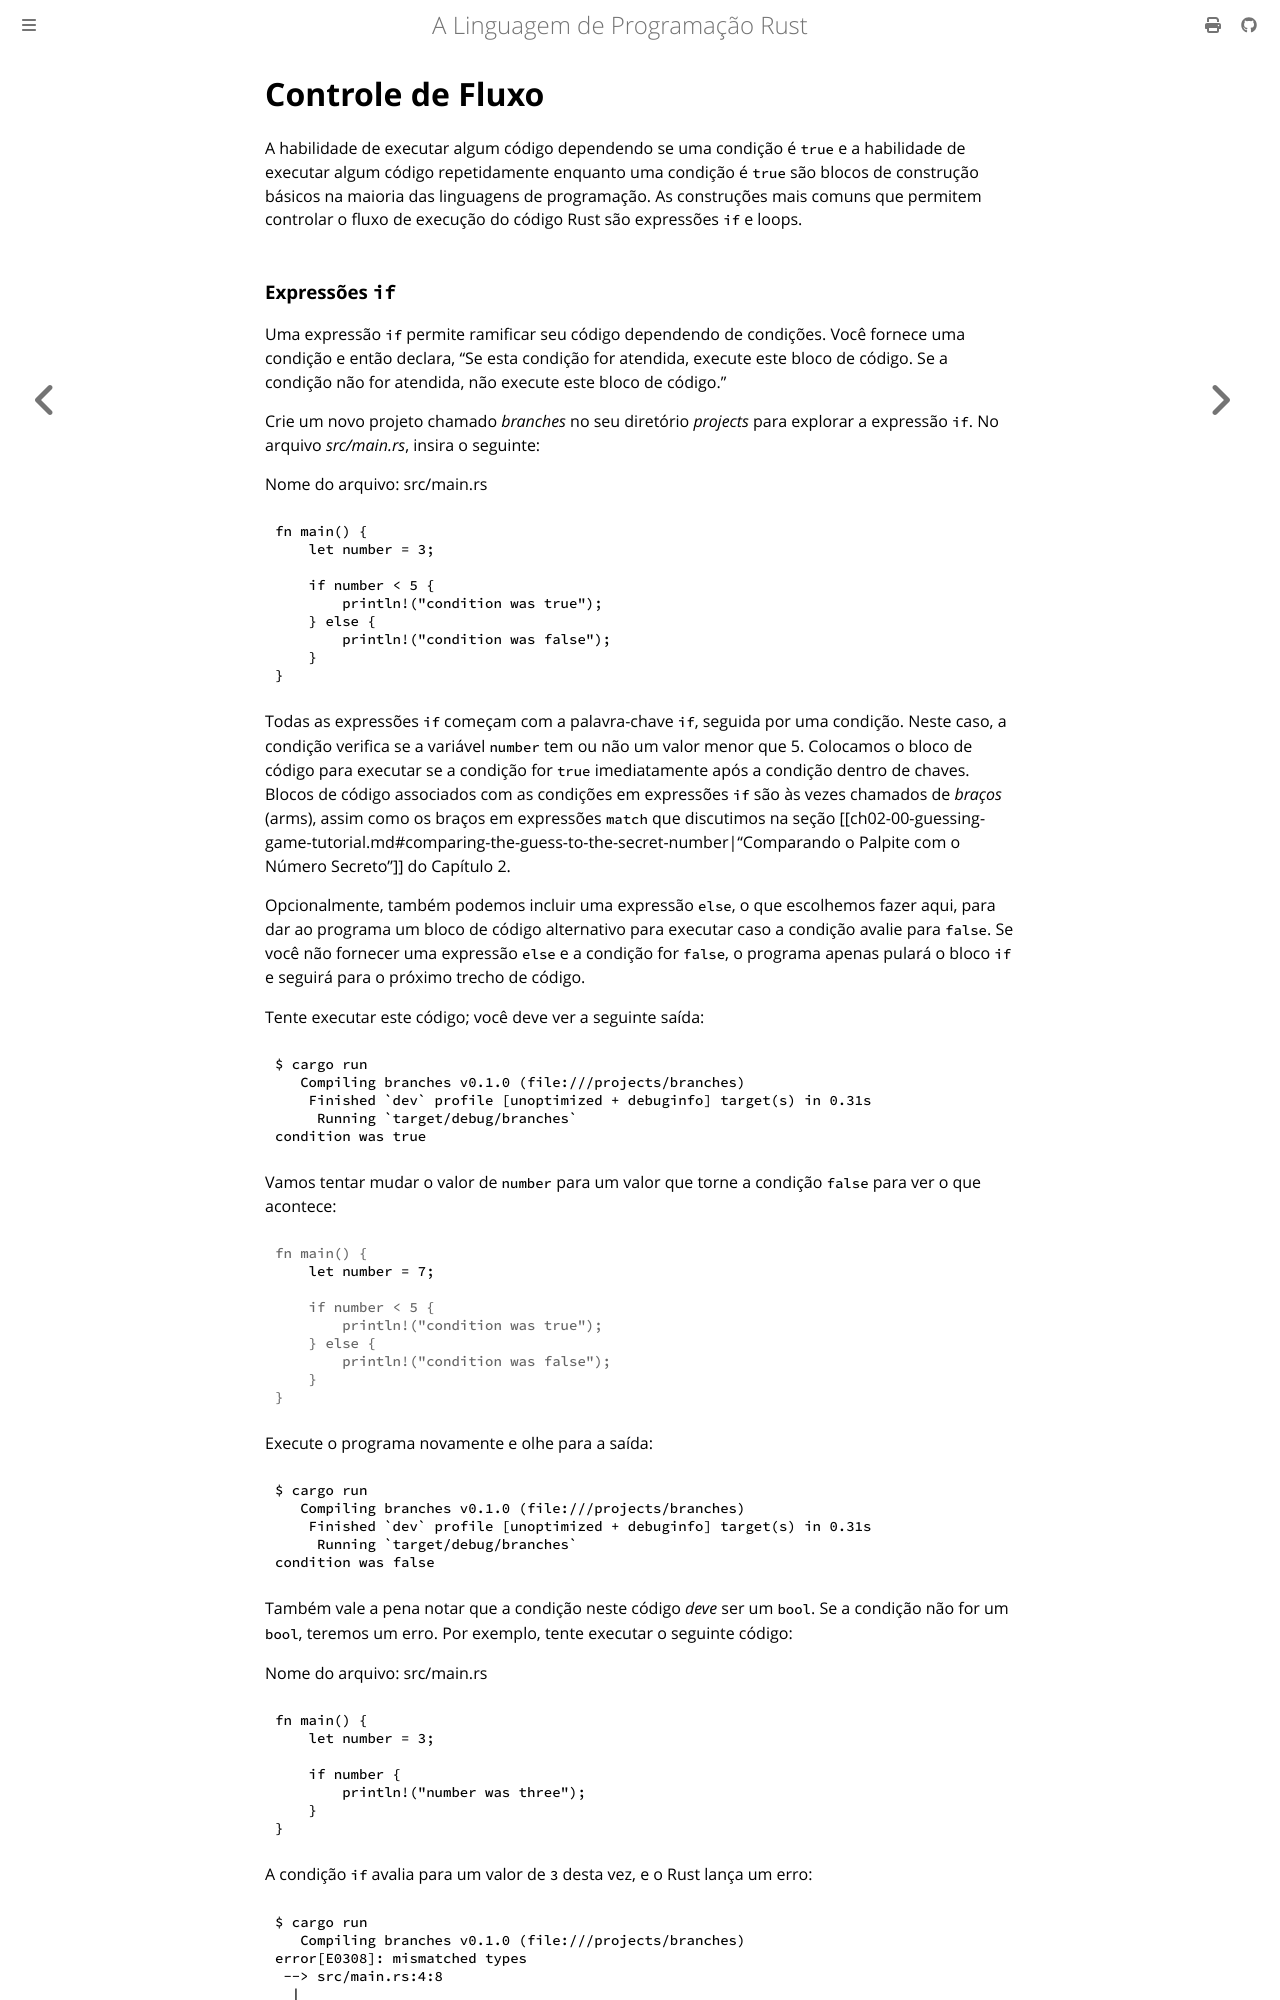

repository: lfgranja/rust-lang-book · page: ch03-05-control-flow.html · generator: mdbook

# Controle de Fluxo

A habilidade de executar algum código dependendo se uma condição é `true` e a
habilidade de executar algum código repetidamente enquanto uma condição é `true` são blocos de construção
básicos na maioria das linguagens de programação. As construções mais comuns que
permitem controlar o fluxo de execução do código Rust são expressões `if` e
loops.
